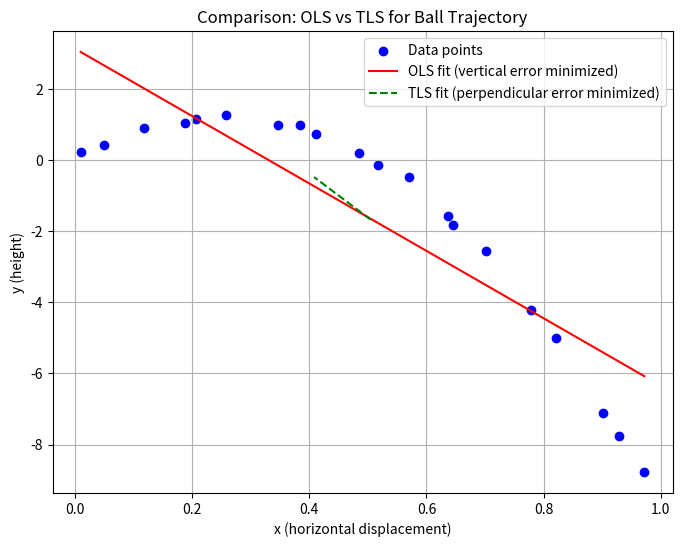

Generate this figure with matplotlib:
import matplotlib.pyplot as plt
import numpy as np

# Simulated ball trajectory data with small x deviations
np.random.seed(42)
x = np.linspace(0, 1, 20) + np.random.normal(0, 0.02, 20)  # small x deviation
y = -4.9 * (x*2)**2 + 5*(x*2) + np.random.normal(0, 0.1, 20)  # simplified parabolic trajectory

# Ordinary Least Squares (OLS) fit (y vs x)
A_ols = np.vstack([x, np.ones_like(x)]).T
m_ols, c_ols = np.linalg.lstsq(A_ols, y, rcond=None)[0]
y_ols = m_ols*x + c_ols

# Total Least Squares (TLS) fit using SVD
points = np.vstack((x, y)).T
points_mean = points.mean(axis=0)
U, S, Vt = np.linalg.svd(points - points_mean)
direction = Vt[0]  # first singular vector
# TLS line points
t = np.linspace(-0.1, 1.1, 100)
x_tls = points_mean[0] + direction[0]*t
y_tls = points_mean[1] + direction[1]*t

# Plotting
plt.figure(figsize=(8,6))
plt.scatter(x, y, color='blue', label='Data points')
plt.plot(x, y_ols, color='red', label='OLS fit (vertical error minimized)')
plt.plot(x_tls, y_tls, color='green', linestyle='--', label='TLS fit (perpendicular error minimized)')
plt.xlabel('x (horizontal displacement)')
plt.ylabel('y (height)')
plt.title('Comparison: OLS vs TLS for Ball Trajectory')
plt.legend()
plt.grid(True)
plt.show()
